2-way image classification set "images_bsubtilis" from GitHub (ridassaf/OperonHunter); label vocabulary: non-operons, operons.

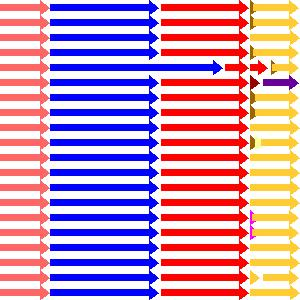
Label: operons

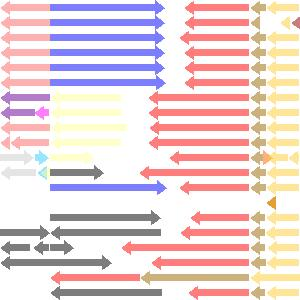
Label: non-operons

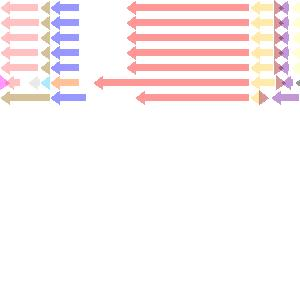
Label: non-operons

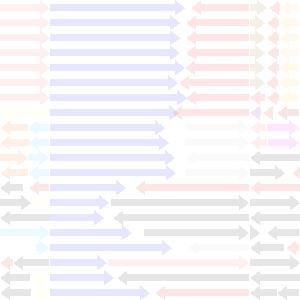
Label: non-operons

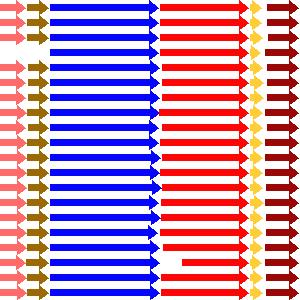
Label: operons

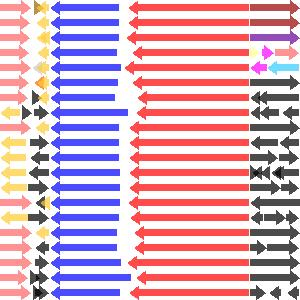
Label: operons
